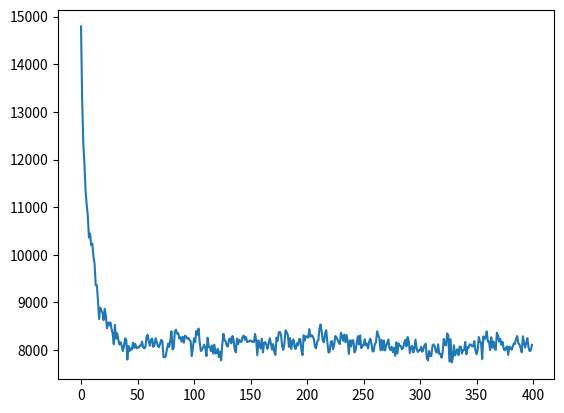

Python code for this plot:
import random
import math
import matplotlib.pyplot as plt

mutation_rate = 0.1
elitism_count = 30
parent_pick_type = 'tournament'
tournament_size = 16
sim_population_size = 250


class City:
    def __init__(self, x, y):
        self.x = x
        self.y = y

    def distance_to(self, city):
        return math.sqrt((math.pow(city.x - self.x, 2) + math.pow(city.y - self.y, 2)))


class Route:
    def __init__(self):
        self.cities = []

    def init(self, route_size=10):
        for _ in range(route_size):
            # the cities will be on a field of 1000x1000
            x = random.random() * 1000
            y = random.random() * 1000
            self.cities.append(City(x, y))

    def swap(self, a, b):
        self.cities[a], self.cities[b] = self.cities[b], self.cities[a]

    def get_route_length(self):
        total_length = 0
        for i in range(len(self.cities) - 1):
            curr_city = self.cities[i]
            next_city = self.cities[i + 1]
            total_length += curr_city.distance_to(next_city)

        total_length += self.cities[len(self.cities) -
                                    1].distance_to(self.cities[0])

        return total_length


def sort_genomes(val):
    return val.get_fitness()


class GA:
    def __init__(self, gen_limit=1000000):
        self.genomes = []
        self.gen = 0
        self.gen_limit = gen_limit
        self.route_length_history = []

    def init(self, population_size=50, cities=None):
        route = Route()

        if cities == None:
            route.init(25)
        else:
            route.cities = cities

        for _ in range(population_size):
            genome = Genome(route)
            self.genomes.append(genome)

    def evolve(self):
        new_genomes = []
        elitism_count = 0

        if elitism_count > 0:
            self.genomes.sort(key=sort_genomes, reverse=True)
            for _ in range(elitism_count):
                fittest_genome = self.genomes.pop()
                new_genomes.append(Genome(fittest_genome.route))

        for _ in range(len(self.genomes) - elitism_count):
            if parent_pick_type == 'random':
                # minus the elitism count because we don't want to grow our population
                a_random_parent = self.genomes[math.floor(
                    random.random() * len(self.genomes))]
                b_random_parent = self.genomes[math.floor(
                    random.random() * len(self.genomes))]

                offspring = self._crossover(a_random_parent, b_random_parent)
                offspring.mutate()
                new_genomes.append(offspring)
            else:
                a_parent = self._tournament_selection()
                b_parent = self._tournament_selection()
                offspring = self._crossover(a_parent, b_parent)
                offspring.mutate()
                new_genomes.append(offspring)

        self.gen += 1
        self.genomes = new_genomes
        avg_length = self._get_avg_route_length()
        self.route_length_history.append(avg_length)
        print('Average route length {}'.format(avg_length))
        if self.gen == self.gen_limit:
            plt.plot(self.route_length_history)
            plt.show()
        else:
            self.evolve()

    def _tournament_selection(self):
        tournament = []
        for _ in range(tournament_size):
            rand_genome = self.genomes[math.floor(
                random.random() * len(self.genomes))]
            tournament.append(rand_genome)

        return self._tournament(tournament)

    def _tournament(self, players):
        if len(players) == 2:
            return self._tournament_diff(players[0], players[1])

        next_round = []
        x = 0
        for _ in range(math.floor(len(players)/2)):
            a, b = players[x], players[x+1]
            better = self._tournament_diff(a, b)
            next_round.append(better)
            x += 2

        return self._tournament(next_round)

    def _tournament_diff(self, a_genome, b_genome):
        # return the better genome
        a_fit, b_fit = a_genome.get_fitness(), b_genome.get_fitness()
        if a_fit == b_fit:
            return a_genome if random.random() < .5 else b_genome

        return a_genome if a_fit > b_fit else b_genome

    def _get_avg_route_length(self):
        total = 0
        for genome in self.genomes:
            total += genome.route.get_route_length()

        return total / len(self.genomes)

    def _crossover(self, a_parent, b_parent):
        # I think for now I want to do single point crossover but the more fit parent should always contribute more
        a_fit = a_parent.get_fitness()
        b_fit = b_parent.get_fitness()

        offspring = Genome(Route())

        # for now lets get the first x cities from the more fit parent and the rest from the less fit
        middle = math.floor(len(a_parent.route.cities) / 2)
        rand = math.floor(random.random() * middle)
        cities_from_more_fit = middle + rand

        for i in range(cities_from_more_fit):
            if a_fit > b_fit:
                offspring.route.cities.append(a_parent.route.cities[i])
            else:
                offspring.route.cities.append(b_parent.route.cities[i])

        if a_fit < b_fit:
            for city in a_parent.route.cities:
                already_in_offspring = [
                    c for c in offspring.route.cities if (c.x == city.x and c.y == city.y)]
                # if the city already isn't in the offspring then I can add it
                if len(already_in_offspring) == 0:
                    offspring.route.cities.append(city)
                    continue
        else:
            for city in b_parent.route.cities:
                already_in_offspring = [
                    c for c in offspring.route.cities if (c.x == city.x and c.y == city.y)]
                # if the city already isn't in the offspring then I can add it
                if len(already_in_offspring) == 0:
                    offspring.route.cities.append(city)
                    continue
        return offspring

    def _find_most_fit_genome(self):
        most_fit = None
        fitness = -1
        for genome in self.genomes:
            if genome.get_fitness() > fitness:
                fitness = genome.get_fitness()
                most_fit = genome

        return most_fit


class Genome:
    def __init__(self, route=None):
        self.route = route
        self.cached_route_length = None

    def init(self, route_size=10):
        self.route = Route()
        self.route.init(route_size)

    # the fitness can be the route length collapsed between 0 and 1
    def get_fitness(self):
        route_length = None
        if self.cached_route_length != None:
            route_length = self.cached_route_length
        else:
            route_length = self.route.get_route_length()
            self.cached_route_length = route_length

        return 1 / route_length

    def mutate(self):
        for i in range(len(self.route.cities)):
            rand = random.random()
            if rand < mutation_rate:
                random_city_index = math.floor(
                    random.random() * len(self.route.cities))

                self.route.swap(i, random_city_index)


# a_city = City(0, 0)
# b_city = City(5, 5)
# print('distance', a_city.distance_to(b_city))

# for i in range(10):
#     route = Route()
#     route.init()
#     print(route.get_route_length())


fixed_route = [City(872, 685), City(583, 627), City(934, 844), City(523, 760), City(995, 292), City(57, 889), City(820, 84), City(14, 743), City(845, 637), City(828, 165), City(203, 98), City(546, 761), City(
    108, 238), City(966, 643), City(808, 636), City(701, 639), City(704, 200), City(529, 517), City(909, 45), City(613, 538), City(154, 381), City(506, 926), City(79, 340), City(525, 215), City(132, 138)]


ga = GA(400)
ga.init(population_size=sim_population_size, cities=fixed_route)
ga.evolve()
